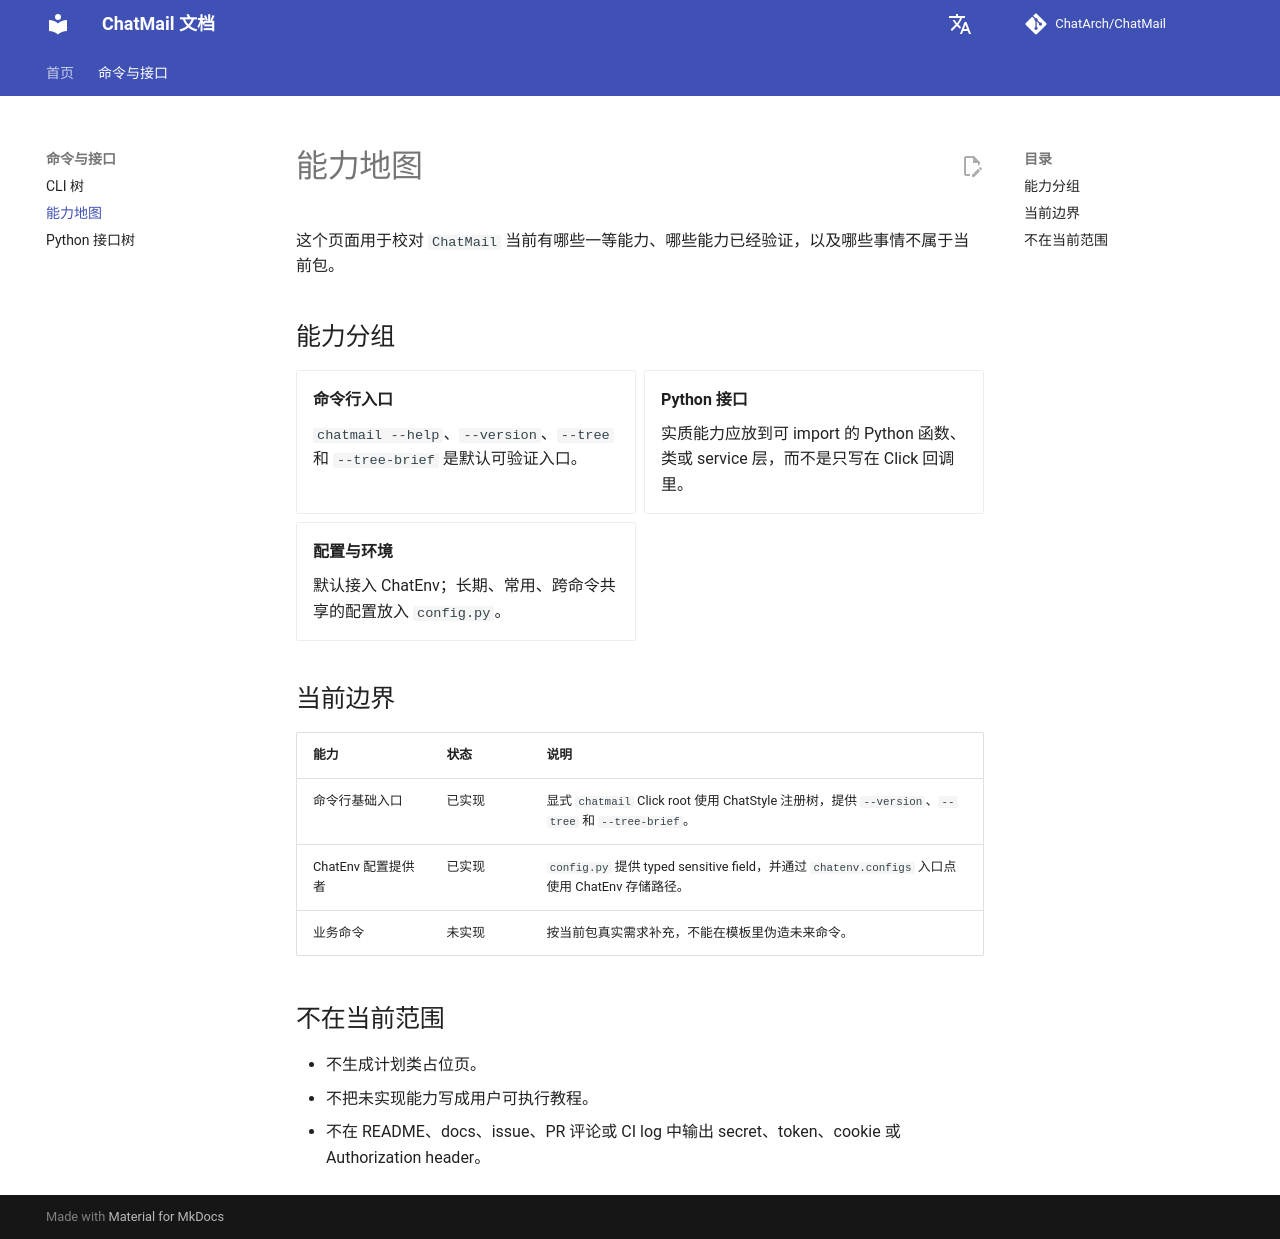

repository: ChatArch/ChatMail · page: capability-map/index.html · generator: mkdocs

# 能力地图

这个页面用于校对 `ChatMail` 当前有哪些一等能力、哪些能力已经验证，以及哪些事情不属于当前包。

## 能力分组

<div class="grid cards" markdown>

- **命令行入口**

    `chatmail --help`、`--version`、`--tree` 和 `--tree-brief` 是默认可验证入口。

- **Python 接口**

    实质能力应放到可 import 的 Python 函数、类或 service 层，而不是只写在 Click 回调里。

- **配置与环境**

    默认接入 ChatEnv；长期、常用、跨命令共享的配置放入 `config.py`。

</div>

## 当前边界

| 能力 | 状态 | 说明 |
| --- | --- | --- |
| 命令行基础入口 | 已实现 | 显式 `chatmail` Click root 使用 ChatStyle 注册树，提供 `--version`、`--tree` 和 `--tree-brief`。 |
| ChatEnv 配置提供者 | 已实现 | `config.py` 提供 typed sensitive field，并通过 `chatenv.configs` 入口点使用 ChatEnv 存储路径。 |
| 业务命令 | 未实现 | 按当前包真实需求补充，不能在模板里伪造未来命令。 |

## 不在当前范围

- 不生成计划类占位页。
- 不把未实现能力写成用户可执行教程。
- 不在 README、docs、issue、PR 评论或 CI log 中输出 secret、token、cookie 或 Authorization header。
